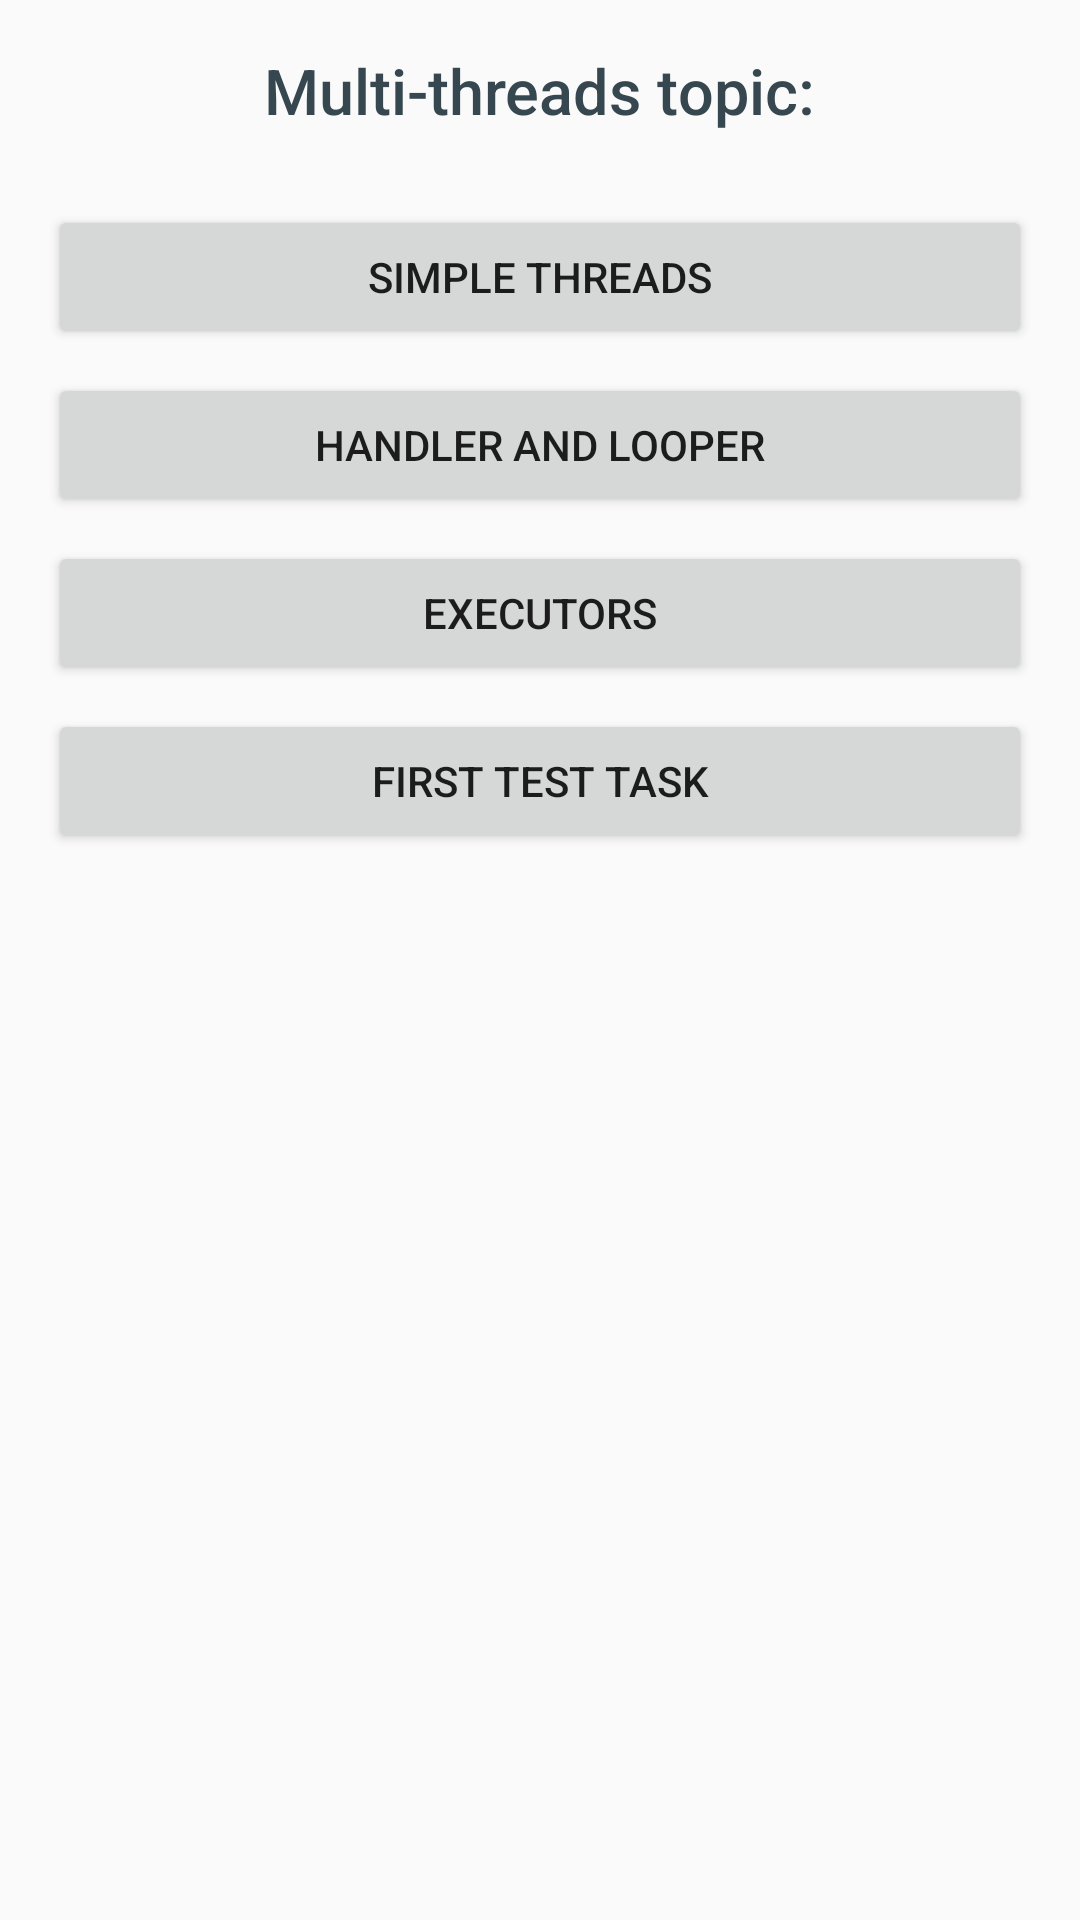

Reconstruct the res/layout file that produces this screen, plus the resources it refers to.
<!-- AndroidManifest.xml: application theme AppTheme -->
<!-- res/layout/activity_multi_threading_demo.xml -->
<?xml version="1.0" encoding="utf-8"?>
<LinearLayout xmlns:android="http://schemas.android.com/apk/res/android"
    xmlns:tools="http://schemas.android.com/tools"
    style="@style/ACLBaseWidget.LinearLayout.TopicMenu"
    tools:context="com.shevart.androidcorelearn.multi_threading.MultiThreadingDemoActivity">

    <TextView
        style="@style/ACLBaseWidget.TextView.TopicTitle.Sub"
        android:text="@string/multi_threads_topic" />

    <Button
        android:id="@+id/btSimpleThreads"
        style="@style/ACLBaseWidget.Button.OpenTopic"
        android:text="@string/simple_threads" />

    <Button
        android:id="@+id/btHandlerLooper"
        style="@style/ACLBaseWidget.Button.OpenTopic"
        android:text="@string/handler_and_looper" />

    <Button
        android:id="@+id/btExecutors"
        style="@style/ACLBaseWidget.Button.OpenTopic"
        android:text="@string/executors" />

    <Button
        android:id="@+id/btFirstTestTask"
        style="@style/ACLBaseWidget.Button.OpenTopic"
        android:text="@string/first_test_task" />
</LinearLayout>
<!-- resources referenced by this layout -->
<resources>
  <string name="executors">Executors</string>
  <string name="first_test_task">First test task</string>
  <string name="handler_and_looper">Handler and Looper</string>
  <string name="multi_threads_topic">Multi-threads topic:</string>
  <string name="simple_threads">Simple threads</string>
  <style name="ACLBaseWidget.Button.OpenTopic">
          <item name="android:layout_width">match_parent</item>
          <item name="android:layout_height">wrap_content</item>
          <item name="android:layout_marginTop">8dp</item>
      </style>
  <style name="ACLBaseWidget.LinearLayout.TopicMenu">
          <item name="android:layout_width">match_parent</item>
          <item name="android:layout_height">match_parent</item>
          <item name="android:padding">16dp</item>
          <item name="android:gravity">center_horizontal</item>
          <item name="android:orientation">vertical</item>
      </style>
  <style name="ACLBaseWidget.TextView.TopicTitle.Sub">
          <item name="android:layout_width">wrap_content</item>
          <item name="android:layout_height">wrap_content</item>
          <item name="android:textColor">@color/grey</item>
          <item name="android:textSize">21sp</item>
          <item name="android:fontFamily">sans-serif-medium</item>
          <item name="android:layout_marginBottom">16dp</item>
      </style>
  <style name="AppTheme" parent="Theme.AppCompat.Light.DarkActionBar">
          
          <item name="colorPrimary">@color/colorPrimary</item>
          <item name="colorPrimaryDark">@color/colorPrimaryDark</item>
          <item name="colorAccent">@color/colorAccent</item>
      </style>
  <color name="grey">#37474f</color>
  <color name="colorPrimary">#3F51B5</color>
  <color name="colorPrimaryDark">#303F9F</color>
  <color name="colorAccent">#FF4081</color>
</resources>
